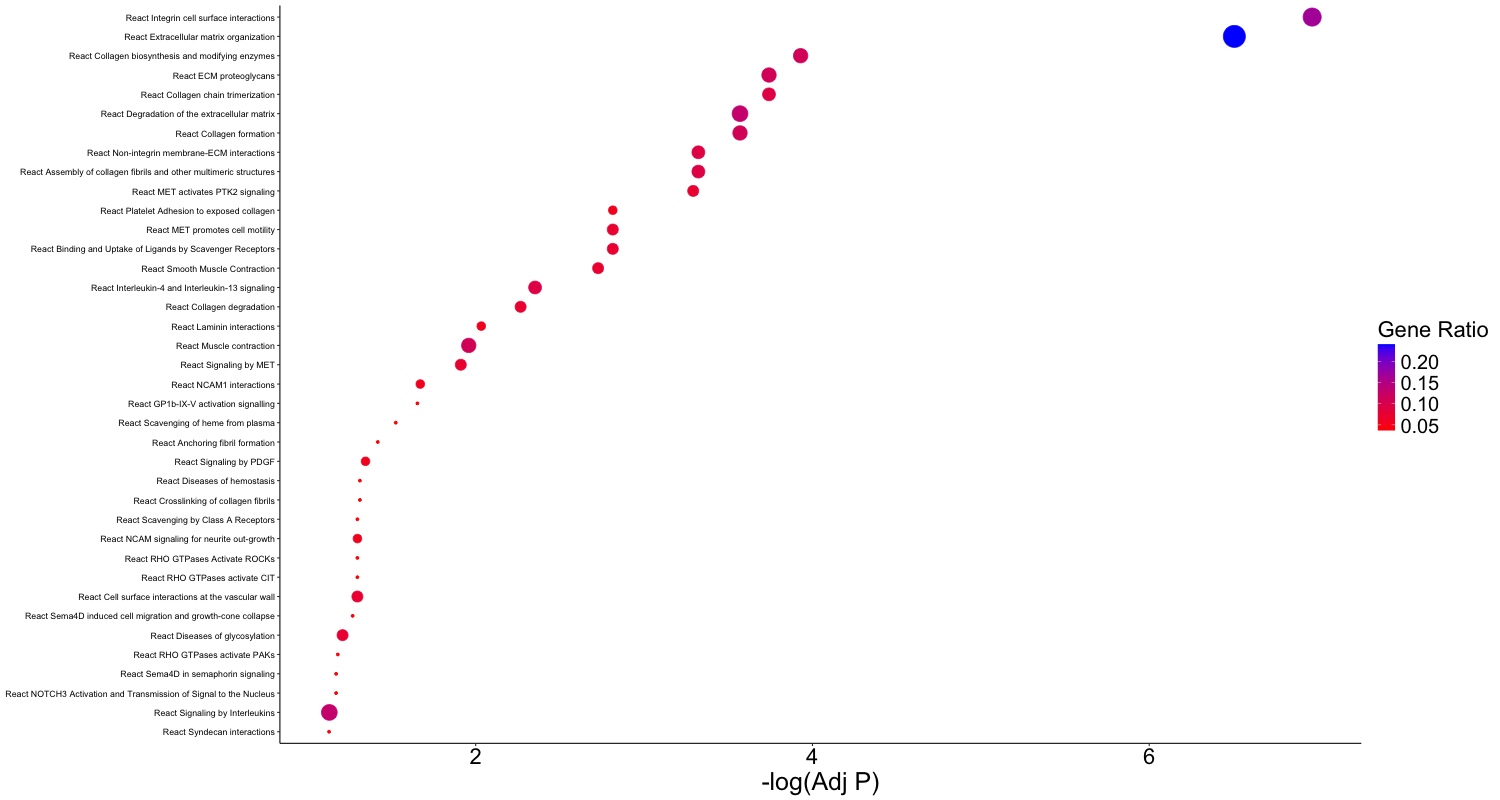

Values plotted in this chart, from the file beside it:
final_term	GeneRatio	-Log(Adj P)	Count
React Integrin cell surface interactions	0.1667	6.968	9
React Extracellular matrix organization	0.2407	6.506	13
React Collagen biosynthesis and modifyin…	0.1111	3.93	6
React ECM proteoglycans	0.1111	3.742	6
React Collagen chain trimerization	0.09259	3.742	5
React Degradation of the extracellular m…	0.1296	3.57	7
React Collagen formation	0.1111	3.57	6
React Non-integrin membrane-ECM interact…	0.09259	3.322	5
React Assembly of collagen fibrils and o…	0.09259	3.322	5
React MET activates PTK2 signaling	0.07407	3.292	4
React MET promotes cell motility	0.07407	2.814	4
React Platelet Adhesion to exposed colla…	0.05556	2.814	3
React Binding and Uptake of Ligands by S…	0.07407	2.814	4
React Smooth Muscle Contraction	0.07407	2.727	4
React Interleukin-4 and Interleukin-13 s…	0.09259	2.353	5
React Collagen degradation	0.07407	2.267	4
React Laminin interactions	0.05556	2.033	3
React Muscle contraction	0.1111	1.959	6
React Signaling by MET	0.07407	1.912	4
React NCAM1 interactions	0.05556	1.671	3
React GP1b-IX-V activation signalling	0.03704	1.654	2
React Scavenging of heme from plasma	0.03704	1.525	2
React Anchoring fibril formation	0.03704	1.418	2
React Signaling by PDGF	0.05556	1.346	3
React Crosslinking of collagen fibrils	0.03704	1.312	2
React Diseases of hemostasis	0.03704	1.312	2
React NCAM signaling for neurite out-gro…	0.05556	1.298	3
React Scavenging by Class A Receptors	0.03704	1.298	2
React Cell surface interactions at the v…	0.07407	1.297	4
React RHO GTPases activate CIT	0.03704	1.297	2
React RHO GTPases Activate ROCKs	0.03704	1.297	2
React Sema4D induced cell migration and …	0.03704	1.269	2
React Diseases of glycosylation	0.07407	1.209	4
React RHO GTPases activate PAKs	0.03704	1.181	2
React Sema4D in semaphorin signaling	0.03704	1.171	2
React NOTCH3 Activation and Transmission…	0.03704	1.171	2
React Signaling by Interleukins	0.1296	1.131	7
React Syndecan interactions	0.03704	1.129	2
